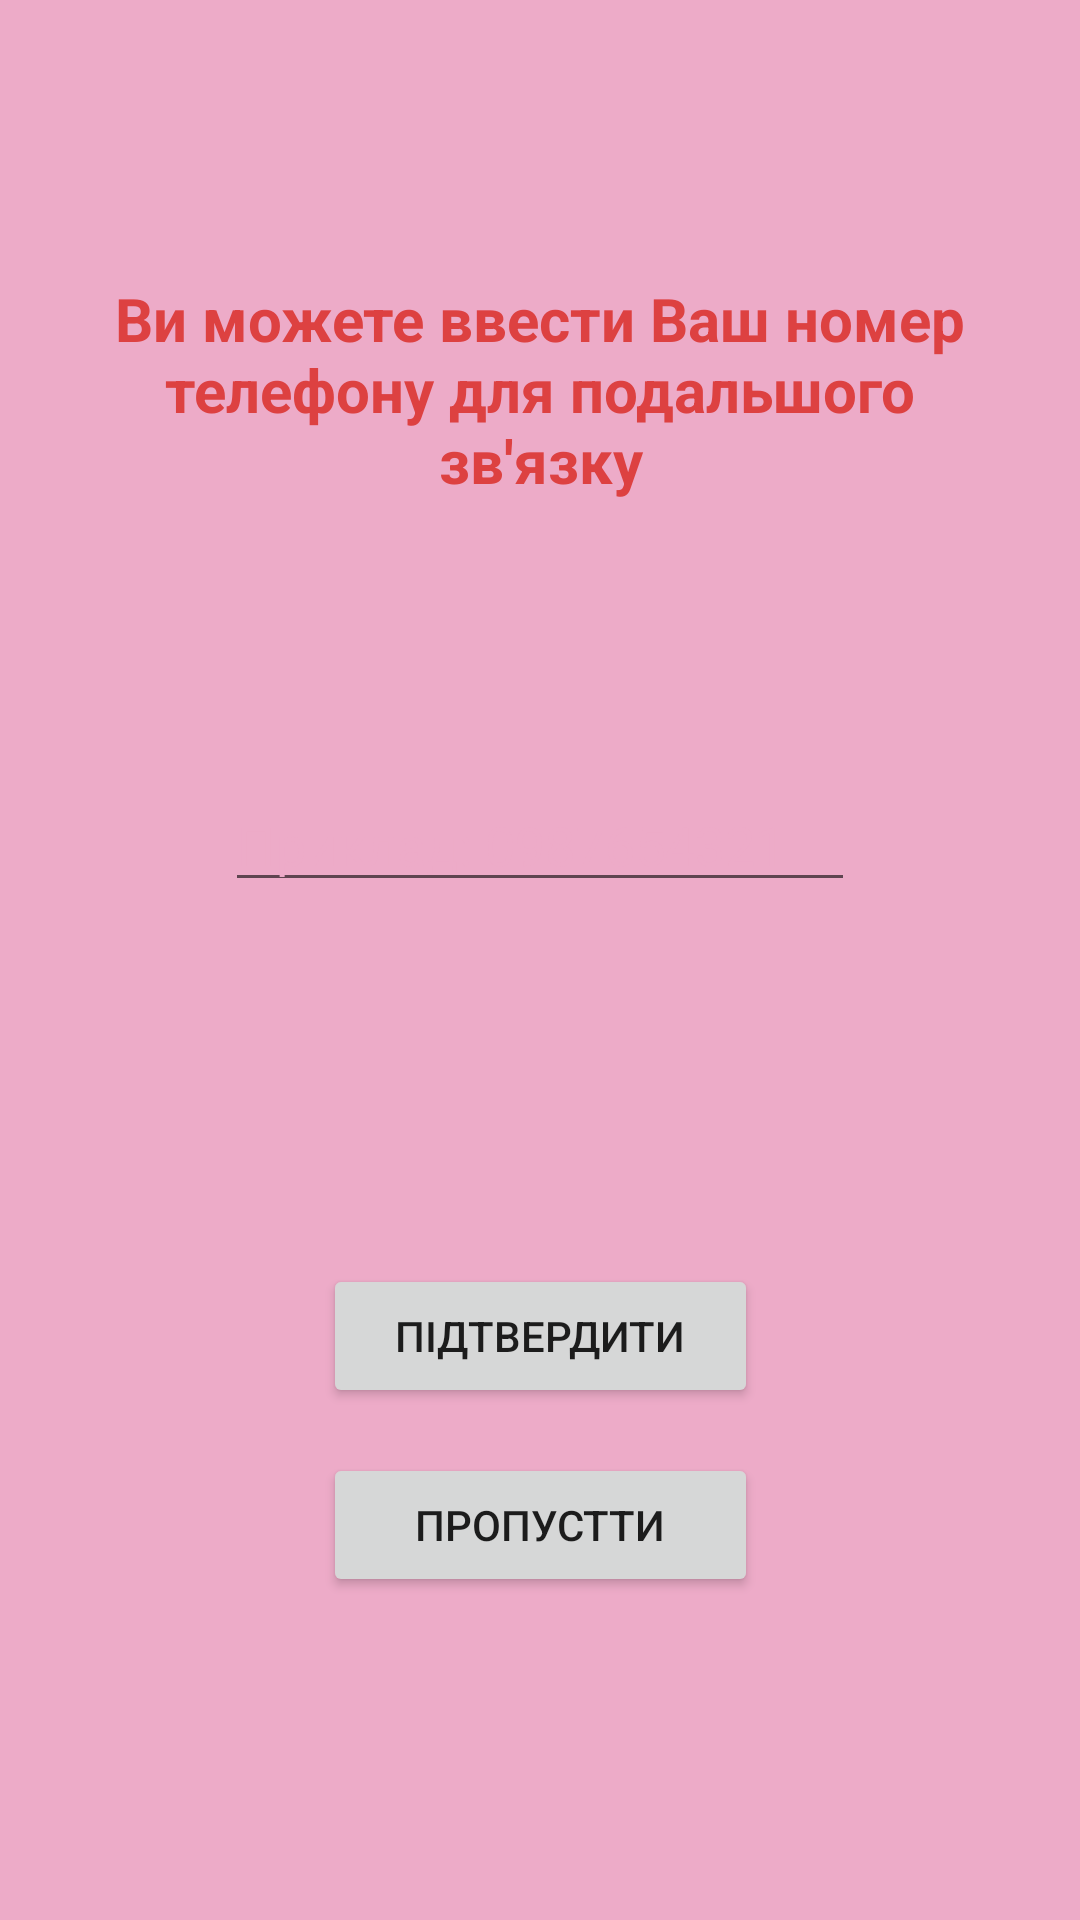

This screen was rendered from an Android layout file. Write that file and the resources it references.
<!-- AndroidManifest.xml: application theme Theme.Spouse -->
<!-- res/layout/activity_phone_number.xml -->
<?xml version="1.0" encoding="utf-8"?>
<androidx.constraintlayout.widget.ConstraintLayout xmlns:android="http://schemas.android.com/apk/res/android"
    xmlns:app="http://schemas.android.com/apk/res-auto"
    xmlns:tools="http://schemas.android.com/tools"
    android:layout_width="match_parent"
    android:layout_height="match_parent"
    android:background="@color/red_200"
    tools:context=".creation.PhoneNumberActivity">

    <EditText
        android:id="@+id/phone_editText"
        android:layout_width="wrap_content"
        android:layout_height="wrap_content"
        android:layout_marginBottom="80dp"
        android:ems="10"
        android:inputType="phone"
        android:hint="@string/number_format"
        android:textColorHint="@color/red_200"
        android:textColor="@color/red_500"
        app:layout_constraintBottom_toBottomOf="parent"
        app:layout_constraintEnd_toEndOf="parent"
        app:layout_constraintStart_toStartOf="parent"
        app:layout_constraintTop_toTopOf="parent" />

    <TextView
        android:id="@+id/phone_textView"
        android:layout_width="wrap_content"
        android:layout_height="wrap_content"
        android:padding="20dp"
        android:text="@string/phone_textView"
        android:textAlignment="center"
        android:textColor="@color/red_500"
        android:textSize="20sp"
        android:textStyle="bold"
        app:layout_constraintBottom_toTopOf="@+id/phone_editText"
        app:layout_constraintEnd_toEndOf="parent"
        app:layout_constraintStart_toStartOf="parent"
        app:layout_constraintTop_toTopOf="parent" />

    <Button
        android:id="@+id/confirmPhone_button"
        android:layout_width="145dp"
        android:layout_height="wrap_content"
        android:layout_marginBottom="50dp"
        android:text="@string/confirm"
        app:layout_constraintBottom_toBottomOf="parent"
        app:layout_constraintEnd_toEndOf="parent"
        app:layout_constraintStart_toStartOf="parent"
        app:layout_constraintTop_toBottomOf="@+id/phone_editText" />

    <Button
        android:id="@+id/skipPhone_button"
        android:layout_width="145dp"
        android:layout_height="wrap_content"
        android:layout_marginTop="15dp"
        android:text="@string/skip"
        app:layout_constraintEnd_toEndOf="parent"
        app:layout_constraintStart_toStartOf="parent"
        app:layout_constraintTop_toBottomOf="@+id/confirmPhone_button" />


</androidx.constraintlayout.widget.ConstraintLayout>
<!-- resources referenced by this layout -->
<resources>
  <color name="red_200">#edabc8</color>
  <color name="red_500">#dd4141</color>
  <string name="confirm">Підтвердити</string>
  <string name="number_format">Приклад: 0987654321</string>
  <string name="phone_textView">Ви можете ввести Ваш номер телефону для подальшого зв\'язку</string>
  <string name="skip">Пропустти</string>
  <style name="Theme.Spouse" parent="Theme.MaterialComponents.DayNight.DarkActionBar">
          
          <item name="colorPrimary">@color/red_500</item>
          <item name="colorPrimaryVariant">@color/red_700</item>
          <item name="colorOnPrimary">@color/white</item>
          
          <item name="colorSecondary">@color/red_500</item>
          <item name="colorSecondaryVariant">@color/red_700</item>
          <item name="colorOnSecondary">@color/white</item>
          
          <item name="android:statusBarColor" tools:targetApi="l">?attr/colorPrimaryVariant</item>
          
      </style>
  <color name="red_700">#a12828</color>
  <color name="white">#FFFFFFFF</color>
</resources>
